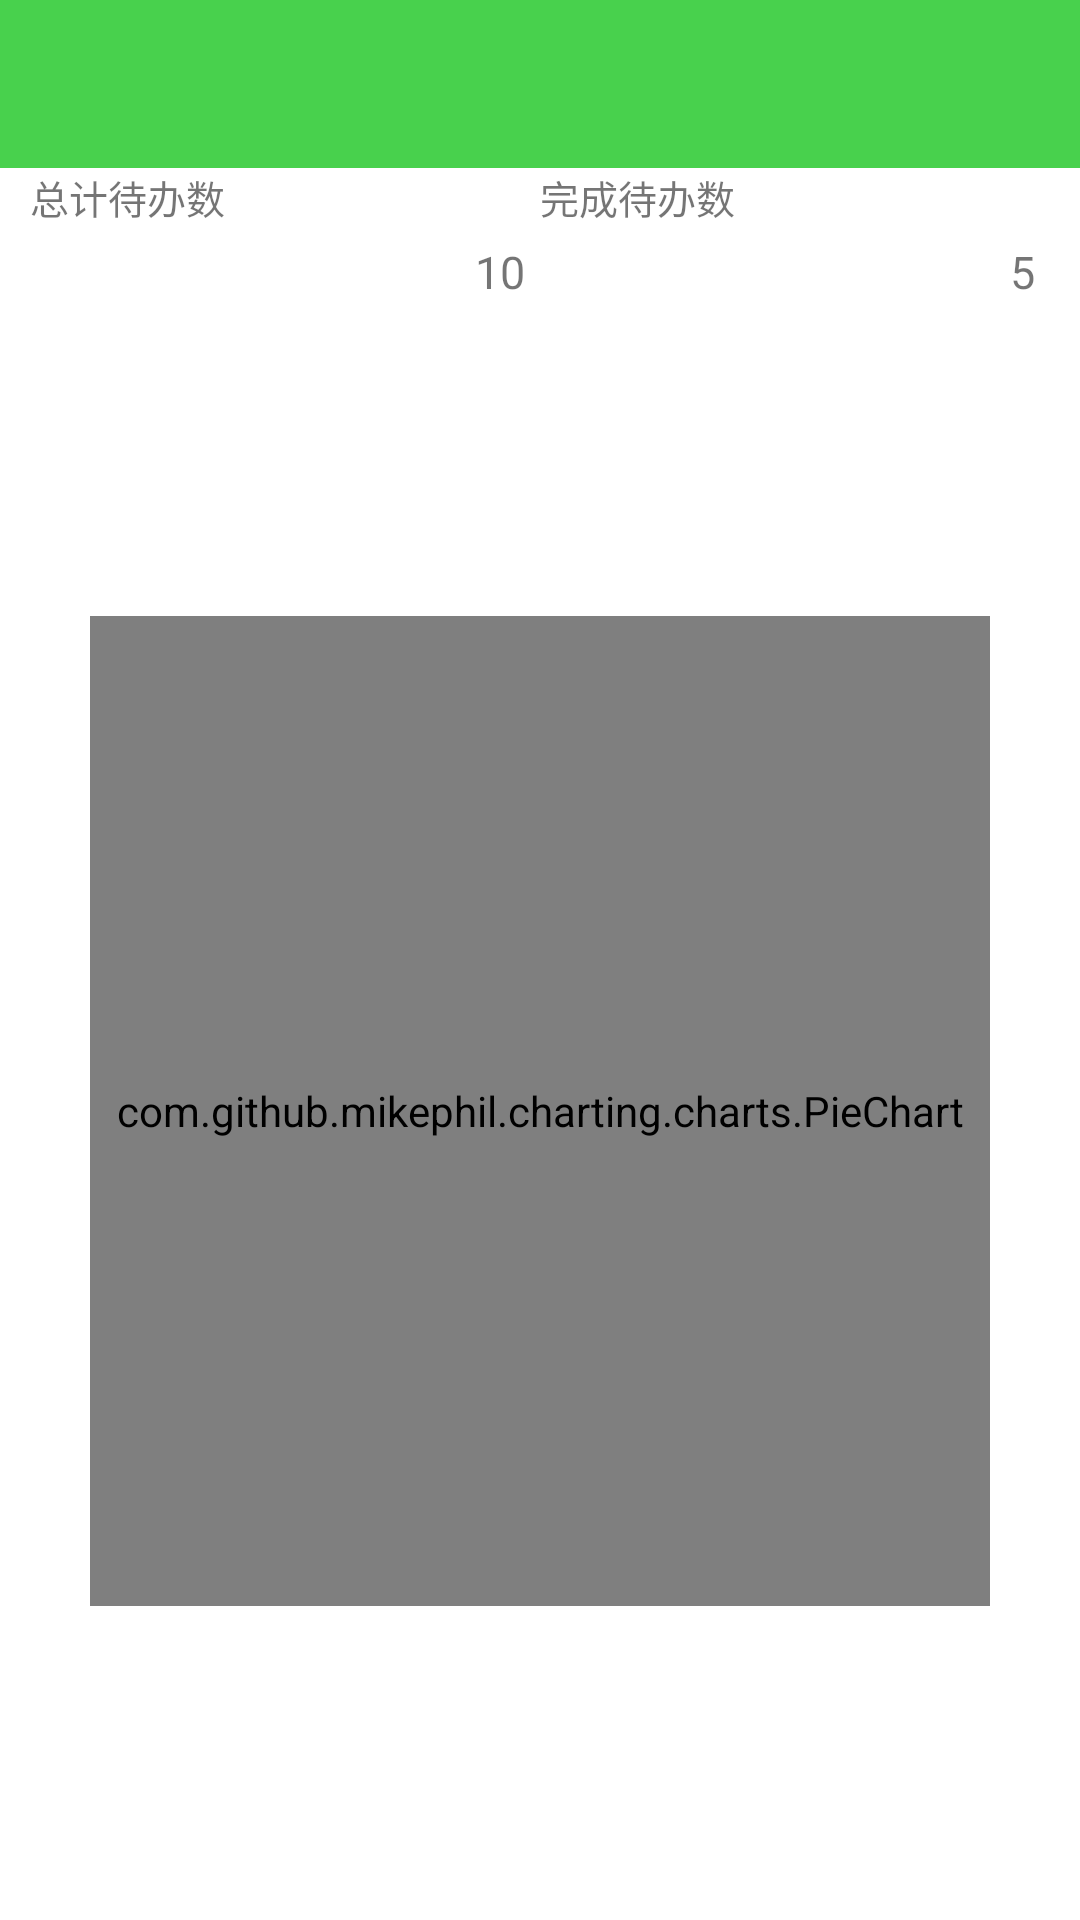

Layout XML and referenced resources for this Android screen:
<!-- AndroidManifest.xml: application theme Theme.ProjectDemo -->
<!-- res/layout/fragment2_todo_analyse.xml -->
<?xml version="1.0" encoding="utf-8"?>

<androidx.constraintlayout.widget.ConstraintLayout
    xmlns:android="http://schemas.android.com/apk/res/android"
    xmlns:app="http://schemas.android.com/apk/res-auto"
    android:layout_width="match_parent"
    android:layout_height="match_parent">

    <include android:id="@+id/todo_analyse_toolbar"
        layout="@layout/toolbar_fragment"
        android:layout_width="match_parent"
        android:layout_height="wrap_content" />

    <androidx.cardview.widget.CardView
        app:layout_constraintTop_toBottomOf="@id/todo_analyse_toolbar"
        android:id="@+id/todo_analyse_tab"
        android:layout_width="match_parent"
        android:layout_height="wrap_content"
        android:padding="10dp"
        app:cardElevation="@dimen/dp_5">

        <LinearLayout
            android:weightSum="2"
            android:baselineAligned="false" android:orientation="horizontal"
            android:layout_marginStart="10dp"
            android:layout_marginEnd="5dp"
            android:layout_width="match_parent"
            android:layout_height="wrap_content">

            <LinearLayout
                android:orientation="vertical"
                android:layout_weight="1"
                android:layout_width="0dp"
                android:layout_height="wrap_content">
                <TextView
                    android:text="总计待办数"
                    android:textSize="13sp"
                    android:layout_width="match_parent"
                    android:layout_height="wrap_content" />

                <TextView
                    android:layout_marginTop="5dp"
                    android:id="@+id/todo_analyse_all"
                    android:text="10"
                    android:textSize="15sp"
                    android:gravity="end"
                    android:layout_width="match_parent"
                    android:layout_height="wrap_content" />
            </LinearLayout>

            <LinearLayout
                android:orientation="vertical"
                android:layout_marginStart="5dp"
                android:layout_marginEnd="10dp"
                android:layout_weight="1"
                android:layout_width="0dp"
                android:layout_height="wrap_content">
                <TextView
                    android:text="完成待办数"
                    android:textSize="13sp"
                    android:layout_width="match_parent"
                    android:layout_height="wrap_content" />

                <TextView
                    android:layout_marginTop="5dp"
                    android:id="@+id/todo_analyse_done"
                    android:text="5"
                    android:textSize="15sp"
                    android:gravity="end"
                    android:layout_width="match_parent"
                    android:layout_height="wrap_content" />
            </LinearLayout>
        </LinearLayout>
    </androidx.cardview.widget.CardView>

    <com.github.mikephil.charting.charts.PieChart
        app:layout_constraintTop_toBottomOf="@id/todo_analyse_tab"
        app:layout_constraintBottom_toBottomOf="parent"
        app:layout_constraintStart_toStartOf="parent"
        app:layout_constraintEnd_toEndOf="parent"
        android:id="@+id/todo_analyse_pie"
        android:layout_width="300dp"
        android:layout_height="330dp"/>

</androidx.constraintlayout.widget.ConstraintLayout>
<!-- res/layout/toolbar_fragment.xml (included above) -->
<?xml version="1.0" encoding="utf-8"?>

<com.google.android.material.appbar.AppBarLayout
    xmlns:android="http://schemas.android.com/apk/res/android"
    xmlns:app="http://schemas.android.com/apk/res-auto"
    android:layout_width="match_parent"
    android:layout_height="wrap_content"
    android:theme="@style/Theme.ProjectDemo.AppBarOverlay"
    app:elevation="0dp">

    <androidx.appcompat.widget.Toolbar
        app:popupTheme="@style/ThemeOverlay.AppCompat.Light"
        android:layout_width="match_parent"
        android:layout_height="wrap_content"
        android:paddingBottom="@dimen/bar_padding_bottom"
        android:paddingEnd="@dimen/bar_padding_end"
        android:paddingStart="@dimen/bar_padding_start"
        android:paddingTop="@dimen/bar_padding_top"
        android:id="@+id/toolbar">

        <TextView
            android:id="@+id/title_text"
            android:layout_width="wrap_content"
            android:layout_height="wrap_content"
            android:layout_centerInParent="true"
            android:layout_gravity="center"
            android:textColor="@android:color/white"
            android:textSize="16sp"
            android:textStyle="bold" />
    </androidx.appcompat.widget.Toolbar>

</com.google.android.material.appbar.AppBarLayout>
<!-- resources referenced by this layout -->
<resources>
  <dimen name="bar_padding_bottom">3dp</dimen>
  <dimen name="bar_padding_end">3dp</dimen>
  <dimen name="bar_padding_start">3dp</dimen>
  <dimen name="bar_padding_top">3dp</dimen>
  <style name="Theme.ProjectDemo.AppBarOverlay" parent="ThemeOverlay.AppCompat.Dark.ActionBar" />
  <style name="Theme.ProjectDemo" parent="Theme.MaterialComponents.DayNight.DarkActionBar">
          
          <item name="colorPrimary">#48D14D</item>
          <item name="colorPrimaryVariant">#48D14D</item>
          <item name="colorOnPrimary">@color/white</item>
          
          <item name="colorSecondary">@color/teal_200</item>
          <item name="colorSecondaryVariant">@color/teal_700</item>
          <item name="colorOnSecondary">@color/black</item>
          
          <item name="android:statusBarColor" tools:targetApi="l">?attr/colorPrimaryVariant</item>
          
      </style>
  <color name="white">#FFFFFFFF</color>
  <color name="teal_200">#FF03DAC5</color>
  <color name="teal_700">#FF018786</color>
  <color name="black">#FF000000</color>
</resources>
